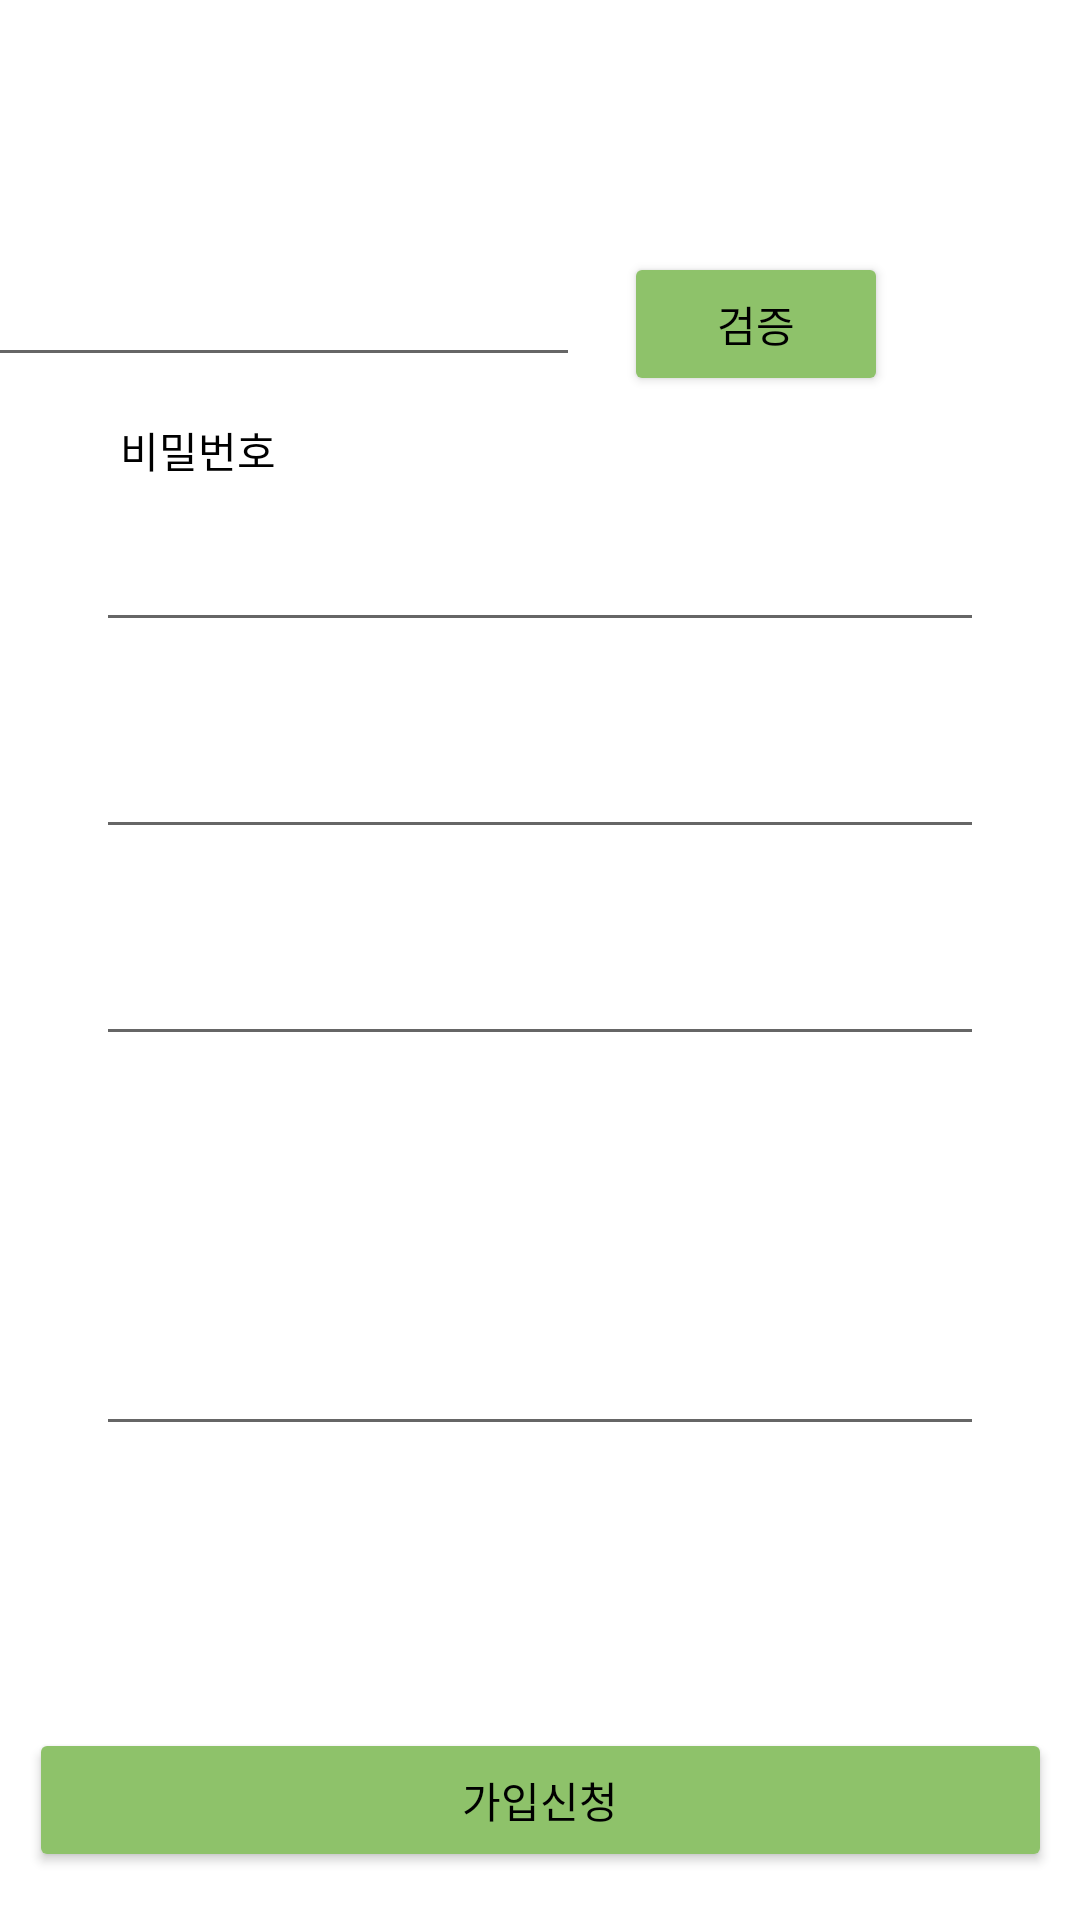

Reconstruct the res/layout file that produces this screen, plus the resources it refers to.
<!-- AndroidManifest.xml: application theme Theme.Login -->
<!-- res/layout/activity_join.xml -->
<?xml version="1.0" encoding="utf-8"?>
<androidx.constraintlayout.widget.ConstraintLayout xmlns:android="http://schemas.android.com/apk/res/android"
    xmlns:app="http://schemas.android.com/apk/res-auto"
    xmlns:tools="http://schemas.android.com/tools"
    android:layout_width="match_parent"
    android:layout_height="match_parent"
    tools:context=".JoinActivity"
    tools:layout_editor_absoluteY="81dp">

    <TextView
        android:id="@+id/textView1"
        android:layout_width="wrap_content"
        android:layout_height="wrap_content"
        android:layout_marginStart="40dp"
        android:layout_marginTop="50dp"
        android:layout_marginEnd="332dp"
        android:text="아이디"
        android:textColor="@color/black"
        app:layout_constraintBottom_toTopOf="@+id/join_id"
        app:layout_constraintEnd_toEndOf="parent"
        app:layout_constraintHorizontal_bias="0.0"
        app:layout_constraintStart_toStartOf="parent"
        app:layout_constraintTop_toTopOf="parent" />

    <EditText
        android:id="@+id/join_id"
        android:layout_width="213dp"
        android:layout_height="48dp"
        android:layout_marginEnd="15dp"
        android:ems="10"
        android:inputType="text"
        app:layout_constraintBottom_toTopOf="@+id/textView2"
        app:layout_constraintEnd_toStartOf="@+id/btnCheck"
        app:layout_constraintTop_toBottomOf="@+id/textView1" />

    <TextView
        android:id="@+id/textView2"
        android:layout_width="wrap_content"
        android:layout_height="19dp"
        android:layout_marginStart="40dp"
        android:layout_marginEnd="319dp"
        android:text="비밀번호"
        android:textColor="@color/black"
        app:layout_constraintBottom_toTopOf="@+id/join_password"
        app:layout_constraintEnd_toEndOf="parent"
        app:layout_constraintHorizontal_bias="0.0"
        app:layout_constraintStart_toStartOf="parent"
        app:layout_constraintTop_toBottomOf="@+id/join_id" />

    <EditText
        android:id="@+id/join_password"
        android:layout_width="match_parent"
        android:layout_height="wrap_content"
        android:layout_marginStart="32dp"
        android:layout_marginEnd="32dp"
        android:ems="10"
        android:inputType="textPassword"
        app:layout_constraintBottom_toTopOf="@+id/textView3"
        app:layout_constraintEnd_toEndOf="parent"
        app:layout_constraintHorizontal_bias="1.0"
        app:layout_constraintStart_toStartOf="parent"
        app:layout_constraintTop_toBottomOf="@+id/textView2" />

    <TextView
        android:id="@+id/textView3"
        android:layout_width="wrap_content"
        android:layout_height="wrap_content"
        android:layout_marginStart="40dp"
        android:layout_marginEnd="345dp"
        android:text="별명"
        android:textColor="@color/black"
        app:layout_constraintBottom_toTopOf="@+id/join_name"
        app:layout_constraintEnd_toEndOf="parent"
        app:layout_constraintHorizontal_bias="1.0"
        app:layout_constraintStart_toStartOf="parent"
        app:layout_constraintTop_toBottomOf="@+id/join_password" />

    <EditText
        android:id="@+id/join_name"
        android:layout_width="match_parent"
        android:layout_height="wrap_content"
        android:layout_marginStart="32dp"
        android:layout_marginEnd="32dp"
        android:ems="10"
        android:inputType="textPersonName"
        app:layout_constraintBottom_toTopOf="@+id/textView4"
        app:layout_constraintEnd_toEndOf="parent"
        app:layout_constraintHorizontal_bias="0.0"
        app:layout_constraintStart_toStartOf="parent"
        app:layout_constraintTop_toBottomOf="@+id/textView3" />

    <TextView
        android:id="@+id/textView4"
        android:layout_width="26dp"
        android:layout_height="wrap_content"
        android:layout_marginStart="40dp"
        android:layout_marginEnd="345dp"
        android:text="나이"
        android:textColor="@color/black"
        app:layout_constraintBottom_toTopOf="@+id/join_age"
        app:layout_constraintEnd_toEndOf="parent"
        app:layout_constraintHorizontal_bias="0.0"
        app:layout_constraintStart_toStartOf="parent"
        app:layout_constraintTop_toBottomOf="@+id/join_name" />

    <EditText
        android:id="@+id/join_age"
        android:layout_width="match_parent"
        android:layout_height="wrap_content"
        android:layout_marginStart="32dp"
        android:layout_marginEnd="32dp"
        android:ems="10"
        android:inputType="number"
        app:layout_constraintBottom_toTopOf="@+id/textView5"
        app:layout_constraintEnd_toEndOf="parent"
        app:layout_constraintHorizontal_bias="0.0"
        app:layout_constraintStart_toStartOf="parent"
        app:layout_constraintTop_toBottomOf="@+id/textView4" />

    <TextView
        android:id="@+id/textView5"
        android:layout_width="0dp"
        android:layout_height="wrap_content"
        android:layout_marginStart="40dp"
        android:layout_marginEnd="332dp"
        android:text="이메일"
        android:textColor="@color/black"
        app:layout_constraintBottom_toTopOf="@+id/join_email"
        app:layout_constraintEnd_toEndOf="parent"
        app:layout_constraintHorizontal_bias="0.0"
        app:layout_constraintStart_toStartOf="parent"
        app:layout_constraintTop_toBottomOf="@+id/join_age" />

    <EditText
        android:id="@+id/join_email"
        android:layout_width="match_parent"
        android:layout_height="wrap_content"
        android:layout_marginStart="32dp"
        android:layout_marginEnd="32dp"
        android:layout_marginBottom="80dp"
        android:ems="10"
        android:inputType="textEmailAddress"
        app:layout_constraintBottom_toTopOf="@+id/btnRegister"
        app:layout_constraintEnd_toEndOf="parent"
        app:layout_constraintHorizontal_bias="0.0"
        app:layout_constraintStart_toStartOf="parent"
        app:layout_constraintTop_toBottomOf="@+id/textView5" />

    <Button
        android:id="@+id/btnCheck"
        android:layout_width="wrap_content"
        android:layout_height="wrap_content"
        android:layout_marginTop="84dp"
        android:layout_marginEnd="64dp"
        android:text="검증"
        app:layout_constraintEnd_toEndOf="parent"
        app:layout_constraintTop_toTopOf="parent"
        android:backgroundTint="@color/loading_color"
        android:textColor="@color/black"/>

    <Button
        android:id="@+id/btnRegister"
        android:layout_width="341dp"
        android:layout_height="0dp"
        android:layout_marginBottom="16dp"
        android:text="가입신청"
        app:layout_constraintBottom_toBottomOf="parent"
        app:layout_constraintEnd_toEndOf="parent"
        app:layout_constraintStart_toStartOf="parent"
        android:textColor="@color/black"
        android:backgroundTint="@color/loading_color"/>

</androidx.constraintlayout.widget.ConstraintLayout>
<!-- resources referenced by this layout -->
<resources>
  <color name="black">#FF000000</color>
  <color name="loading_color">#8EC26A</color>
  <style name="Theme.Login" parent="Theme.MaterialComponents.DayNight.DarkActionBar">
          
          <item name="colorPrimary">@color/loading_color</item>
          <item name="colorPrimaryVariant">@color/loading_color</item>
          <item name="colorOnPrimary">@color/white</item>
          <item name="android:textColorPrimary">@color/black</item>
          
          <item name="colorSecondary">@color/teal_200</item>
          <item name="colorSecondaryVariant">@color/teal_700</item>
          <item name="colorOnSecondary">@color/black</item>
          
          <item name="android:statusBarColor" tools:targetApi="l">?attr/colorPrimaryVariant</item>
          <item name="android:windowLightStatusBar" tools:targetApi="m">true</item>
          <item name="android:windowActionBar" />
          
      </style>
  <color name="white">#FFFFFFFF</color>
  <color name="teal_200">#FF03DAC5</color>
  <color name="teal_700">#FF018786</color>
</resources>
